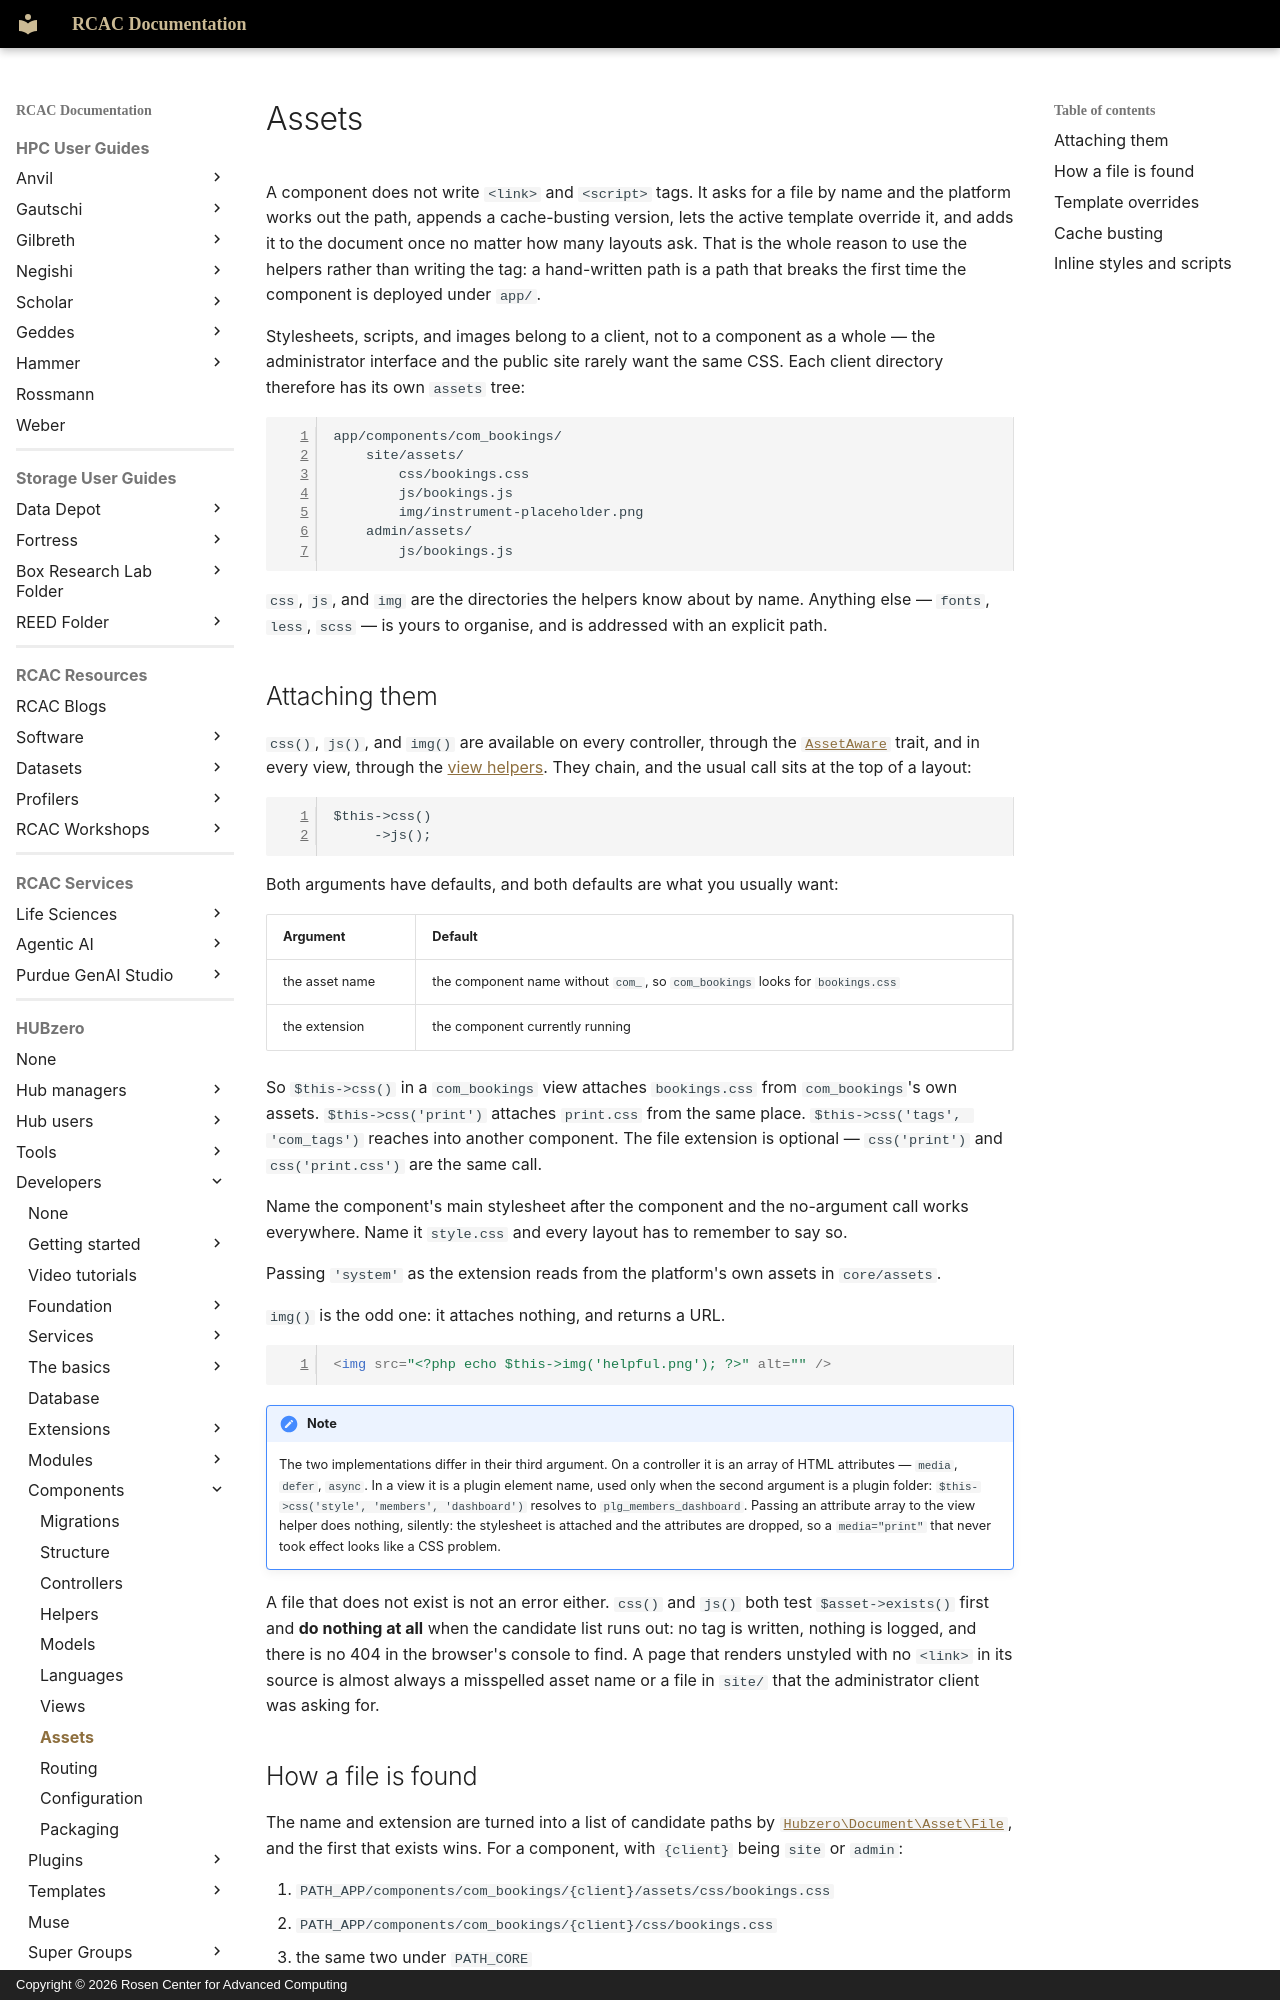

repository: PurdueRCAC/RCAC-Docs · page: hubzero/developers/components/assets/index.html · generator: mkdocs · copyright: Copyright © 2026 Rosen Center for Advanced Computing

---
tags:
- HUBzero
render_macros: false
hubzero:
  upstream: docs/developers/09-components/08-assets.md
  commit: 9c1a8c678002bdfb41860f90915a3589ab60339e
  status: rewritten
  reviewed-against: 2.4-main @ 348f0057c2
  reviewed: '2026-09-10'
  source: https://help.hubzero.org/documentation/240/webdevs/components/assets
---

# Assets

A component does not write `<link>` and `<script>` tags. It asks for a file by
name and the platform works out the path, appends a cache-busting version,
lets the active template override it, and adds it to the document once no
matter how many layouts ask. That is the whole reason to use the helpers
rather than writing the tag: a hand-written path is a path that breaks the
first time the component is deployed under `app/`.

Stylesheets, scripts, and images belong to a client, not to a component as a
whole — the administrator interface and the public site rarely want the same
CSS. Each client directory therefore has its own `assets` tree:

```
app/components/com_bookings/
    site/assets/
        css/bookings.css
        js/bookings.js
        img/instrument-placeholder.png
    admin/assets/
        js/bookings.js
```

`css`, `js`, and `img` are the directories the helpers know about by name.
Anything else — `fonts`, `less`, `scss` — is yours to organise, and is
addressed with an explicit path.

## Attaching them

`css()`, `js()`, and `img()` are available on every controller, through the
[`AssetAware`](https://github.com/hubzero/hubzero-cms/blob/9c1a8c678002bdfb41860f90915a3589ab60339e/core/libraries/Hubzero/Base/Traits/AssetAware.php)
trait, and in every view, through the
[view helpers](https://github.com/hubzero/hubzero-cms/blob/9c1a8c678002bdfb41860f90915a3589ab60339e/core/libraries/Hubzero/View/Helper/AbstractHelper.php). They chain, and
the usual call sits at the top of a layout:

```php
$this->css()
     ->js();
```

Both arguments have defaults, and both defaults are what you usually want:

| Argument | Default |
|---|---|
| the asset name | the component name without `com_`, so `com_bookings` looks for `bookings.css` |
| the extension | the component currently running |

So `$this->css()` in a `com_bookings` view attaches `bookings.css` from
`com_bookings`'s own assets. `$this->css('print')` attaches `print.css` from
the same place. `$this->css('tags', 'com_tags')` reaches into another
component. The file extension is optional — `css('print')` and
`css('print.css')` are the same call.

Name the component's main stylesheet after the component and the no-argument
call works everywhere. Name it `style.css` and every layout has to remember to
say so.

Passing `'system'` as the extension reads from the platform's own assets in
`core/assets`.

`img()` is the odd one: it attaches nothing, and returns a URL.

```html
<img src="<?php echo $this->img('helpful.png'); ?>" alt="" />
```

!!! note
    The two implementations differ in their third argument. On a
    controller it is an array of HTML attributes — `media`, `defer`, `async`.
    In a view it is a plugin element name, used only when the second argument is
    a plugin folder: `$this->css('style', 'members', 'dashboard')` resolves to
    `plg_members_dashboard`. Passing an attribute array to the view helper does
    nothing, silently: the stylesheet is attached and the attributes are
    dropped, so a `media="print"` that never took effect looks like a CSS
    problem.

A file that does not exist is not an error either. `css()` and `js()` both
test `$asset->exists()` first and **do nothing at all** when the candidate
list runs out: no tag is written, nothing is logged, and there is no 404 in
the browser's console to find. A page that renders unstyled with no
`<link>` in its source is almost always a misspelled asset name or a file
in `site/` that the administrator client was asking for.
